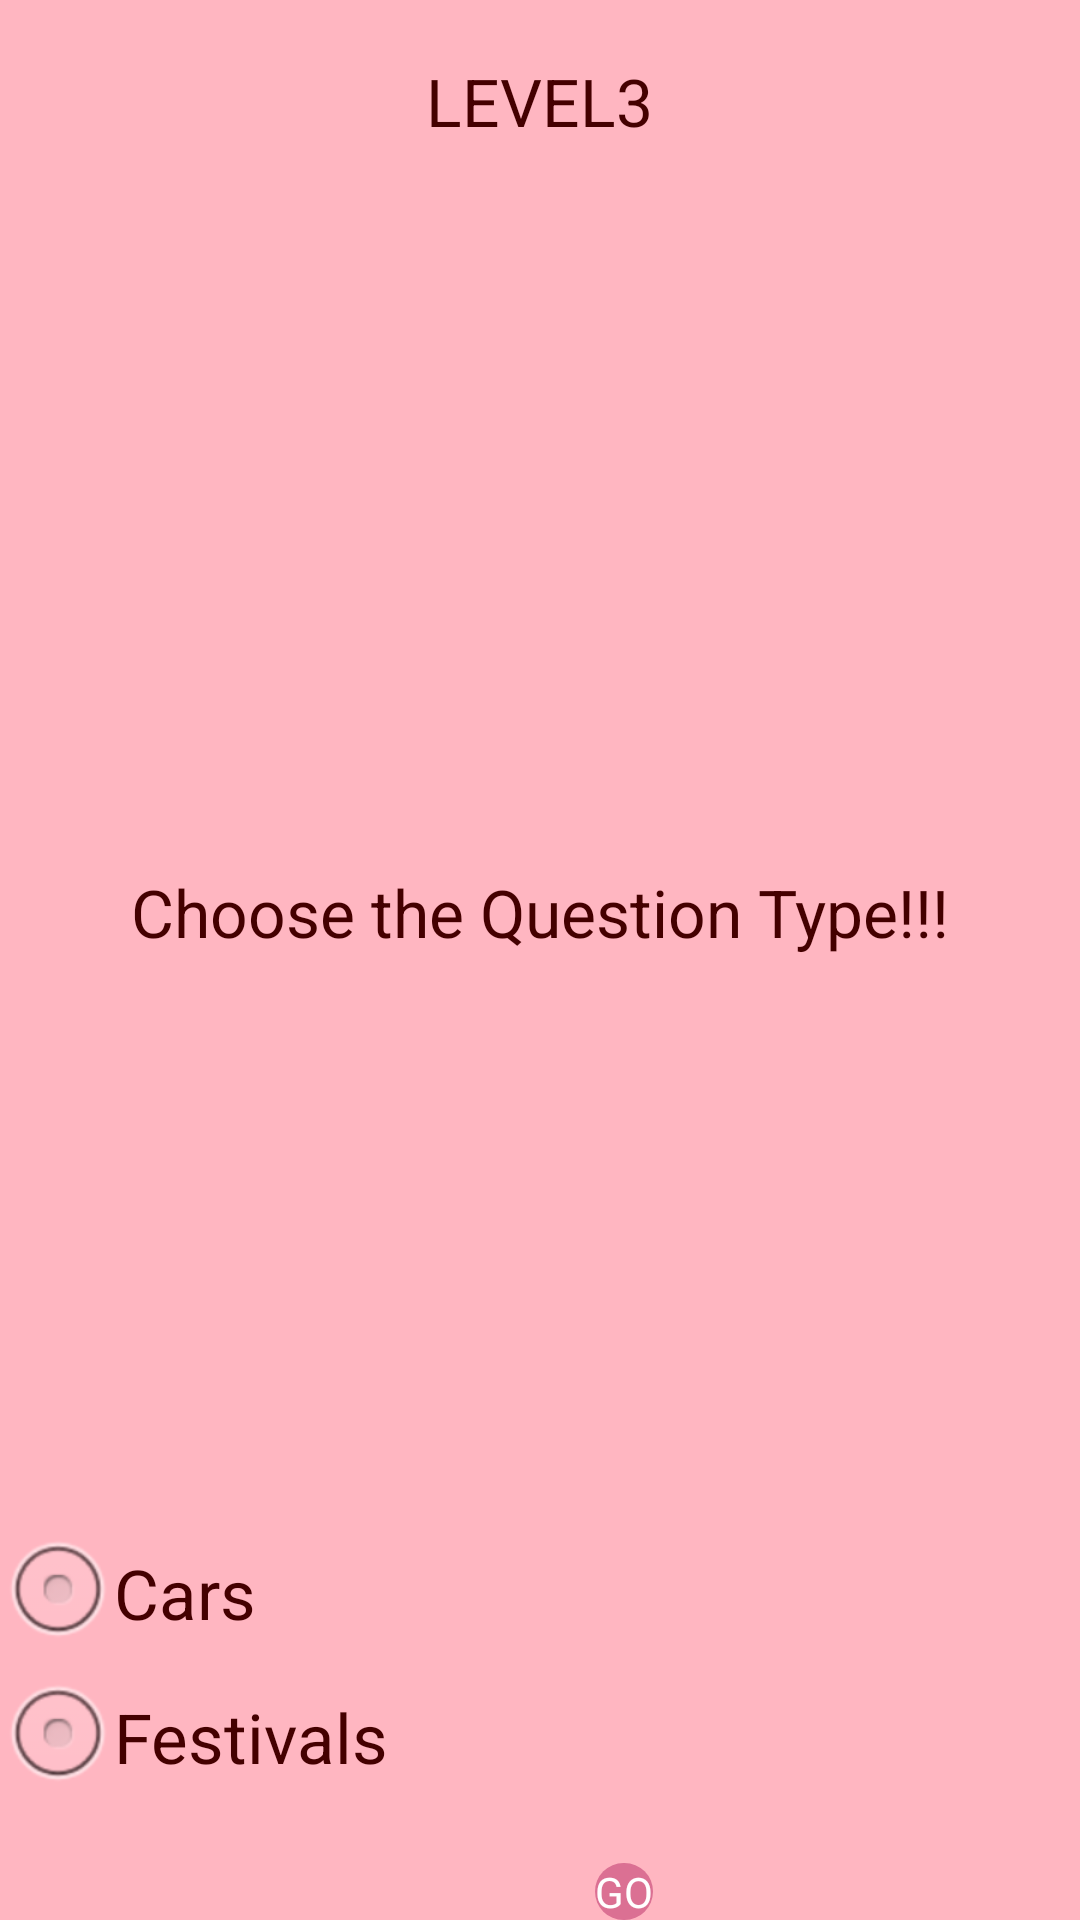

Layout XML and referenced resources for this Android screen:
<!-- AndroidManifest.xml: application theme AppTheme -->
<!-- res/layout/questiontypepage2.xml -->
<RelativeLayout xmlns:android="http://schemas.android.com/apk/res/android"
    xmlns:tools="http://schemas.android.com/tools"
    android:layout_width="fill_parent"
    android:layout_height="fill_parent"
    android:background="#ffffb6c1">

    <TextView
        android:id="@+id/textView1"
        android:layout_width="wrap_content"
        android:layout_height="wrap_content"
        android:layout_alignParentTop="true"
        android:layout_centerHorizontal="true"
        android:layout_marginTop="19dp"
        android:text="LEVEL3"
        android:textColor="#440000"
        android:textAppearance="?android:attr/textAppearanceLarge"
       />

    <Button
        android:id="@+id/button1"
        android:layout_width="wrap_content"
        android:layout_height="wrap_content"
        android:layout_alignParentBottom="true"
        android:layout_alignRight="@+id/textView1"
        android:background="@drawable/mybutton1"
        android:text="GO"
        android:textColor="#FFFFFFFF" />

    <RadioGroup
        android:id="@+id/group"
        android:layout_width="wrap_content"
        android:layout_height="wrap_content"
        android:layout_above="@+id/button1"
        android:layout_alignParentLeft="true"
        android:layout_marginBottom="18dp" >

        <RadioButton
            android:id="@+id/radio1"
            android:layout_width="wrap_content"
            android:layout_height="wrap_content"
            android:text="Cars"
            android:textColor="#440000"
            android:textSize="23sp" />

        <RadioButton
            android:id="@+id/radio2"
            android:layout_width="wrap_content"
            android:layout_height="wrap_content"
            android:text="Festivals"
            android:textColor="#440000"
            android:textSize="23sp" />
    </RadioGroup>

    <ImageView
        android:id="@+id/imageView1"
        android:layout_width="280dp"
        android:layout_height="200dp"
        android:layout_alignRight="@+id/textView2"
        android:layout_below="@+id/textView1"
        android:layout_marginTop="24dp"
        android:src="@drawable/proud1" />

    <TextView
        android:id="@+id/textView2"
        android:layout_width="wrap_content"
        android:layout_height="wrap_content"
        android:layout_below="@+id/imageView1"
        android:layout_centerHorizontal="true"
        android:layout_marginTop="17dp"
        android:text="Choose the Question Type!!!"
        android:textAppearance="?android:attr/textAppearanceLarge"
        android:textColor="#440000" />
    
</RelativeLayout>
<!-- resources referenced by this layout -->
<resources>
  <!-- drawable mybutton1 (drawable) -->
  <?xml version="1.0" encoding="utf-8"?>
  
  <shape xmlns:android="http://schemas.android.com/apk/res/android" 
       android:shape="rectangle" 
      android:padding="10dp">
      <solid android:color="#ffdb7093"/>
      <corners android:radius="15dp"/>
      
  
  </shape>
  <style name="AppTheme" parent="AppBaseTheme">
          
          
      </style>
  <style name="AppBaseTheme" parent="android:Theme.Light">
          
      </style>
</resources>
